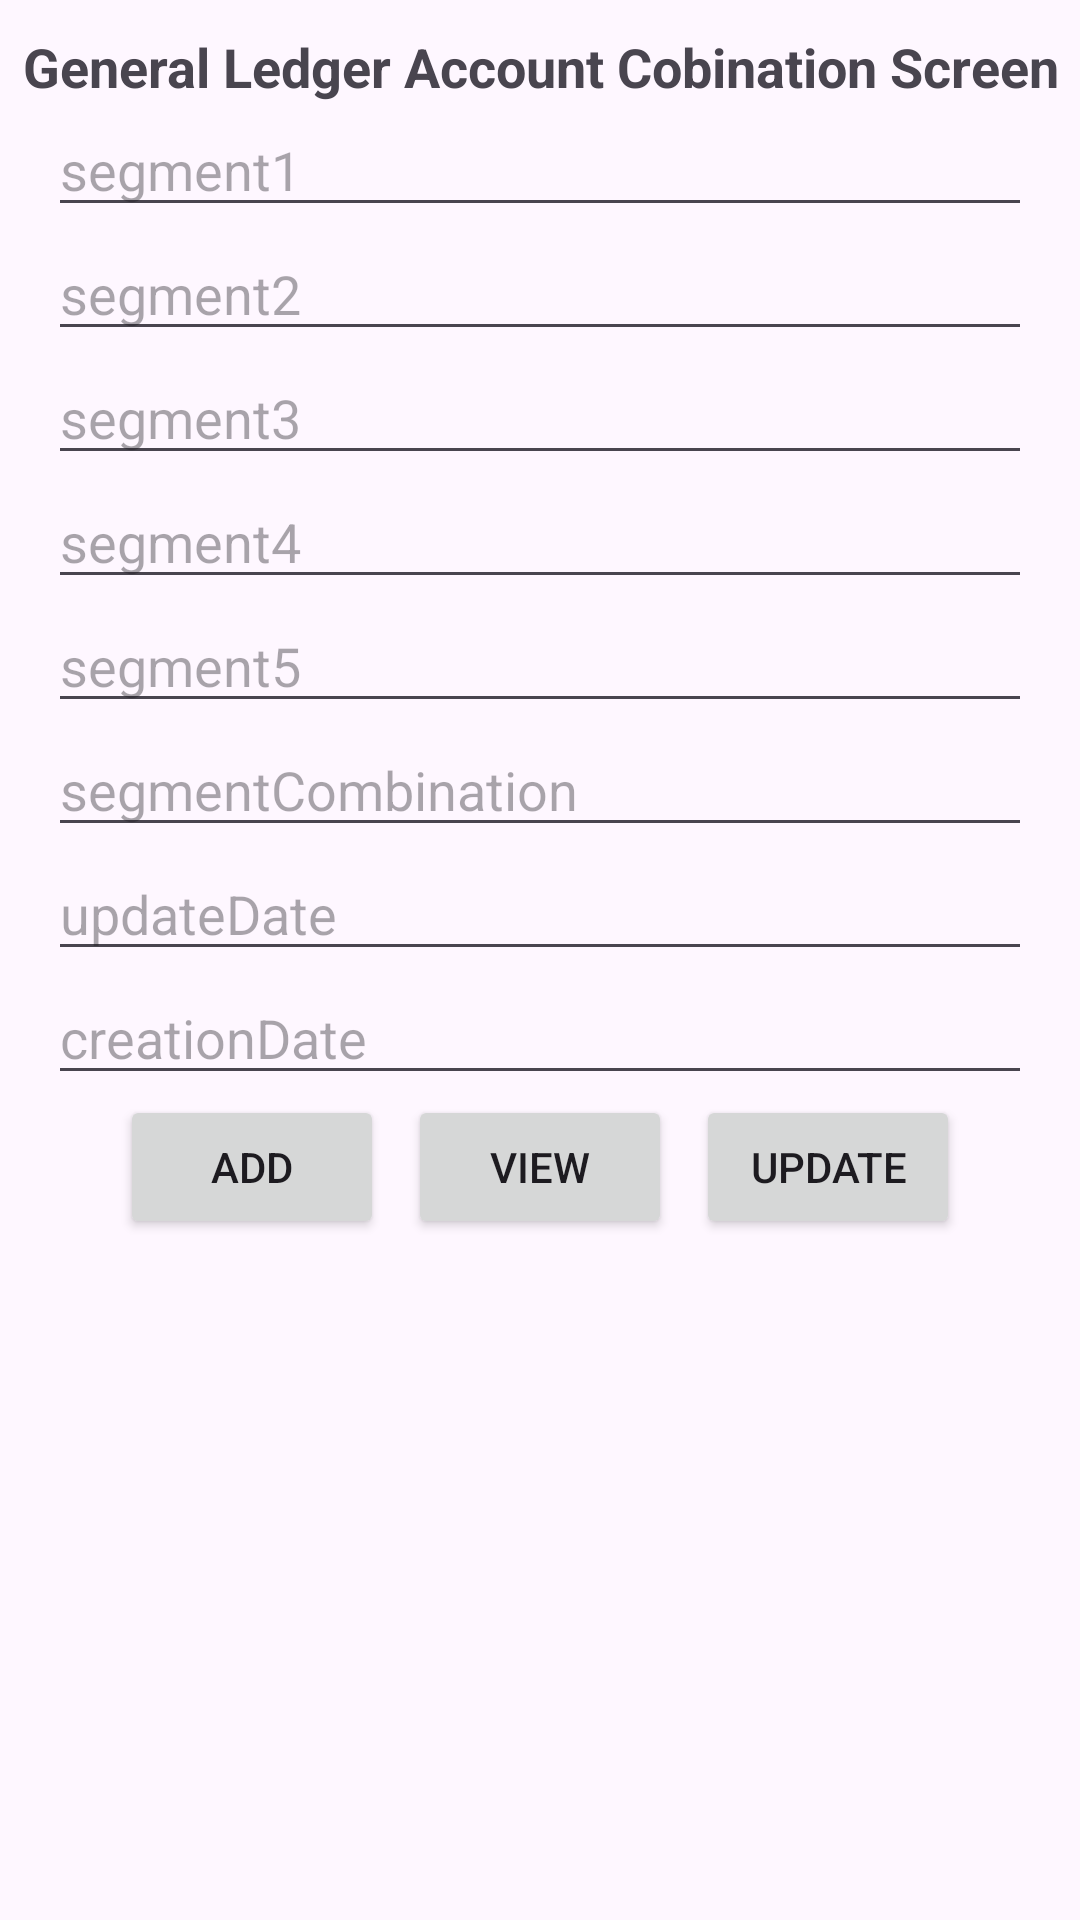

The Android layout XML behind this screen, and the referenced resources:
<!-- AndroidManifest.xml: application theme Theme.CArParkCustomerDetails -->
<!-- res/layout/activity_glacmain_screen.xml -->
<?xml version="1.0" encoding="utf-8"?>
<LinearLayout xmlns:android="http://schemas.android.com/apk/res/android"
    xmlns:app="http://schemas.android.com/apk/res-auto"
    xmlns:tools="http://schemas.android.com/tools"
    android:layout_width="match_parent"
    android:layout_height="match_parent"
    android:orientation="vertical"
    tools:context="com.cihancelik.CarParkDetails.ledger.glAccountCombinations.GLACMainScreen">

    <TextView
        android:layout_width="wrap_content"
        android:layout_height="wrap_content"
        android:layout_gravity="center_horizontal"
        android:layout_marginTop="10dp"
        android:gravity="center"
        android:text="General Ledger Account Cobination Screen"
        android:textSize="18sp"
        android:textStyle="bold"/>

    <EditText
        android:id="@+id/glacSegment1tv"
        android:layout_width="match_parent"
        android:layout_height="wrap_content"
        android:layout_marginStart="16dp"
        android:layout_marginEnd="16dp"
        android:hint="segment1" />
    <EditText
        android:id="@+id/glacSegment2tv"
        android:layout_width="match_parent"
        android:layout_height="wrap_content"
        android:layout_marginStart="16dp"
        android:layout_marginEnd="16dp"
        android:hint="segment2"/>
    <EditText
        android:id="@+id/glacSegment3tv"
        android:layout_width="match_parent"
        android:layout_height="wrap_content"
        android:layout_marginStart="16dp"
        android:layout_marginEnd="16dp"
        android:hint="segment3"/>
    <EditText
        android:id="@+id/glacSegment4tv"
        android:layout_width="match_parent"
        android:layout_height="wrap_content"
        android:layout_marginStart="16dp"
        android:layout_marginEnd="16dp"
        android:hint="segment4"/>
    <EditText
        android:id="@+id/glacSegment5tv"
        android:layout_width="match_parent"
        android:layout_height="wrap_content"
        android:layout_marginStart="16dp"
        android:layout_marginEnd="16dp"
        android:hint="segment5"/>
    <EditText
        android:id="@+id/glacSegmentCombinationtv"
        android:layout_width="match_parent"
        android:layout_height="wrap_content"
        android:layout_marginStart="16dp"
        android:layout_marginEnd="16dp"
        android:hint="segmentCombination"/>
    <EditText
        android:id="@+id/glacUpdateDatetv"
        android:layout_width="match_parent"
        android:layout_height="wrap_content"
        android:layout_marginStart="16dp"
        android:layout_marginEnd="16dp"
        android:hint="updateDate"/>
    <EditText
        android:id="@+id/glacCreatonDatetv"
        android:layout_width="match_parent"
        android:layout_height="wrap_content"
        android:layout_marginStart="16dp"
        android:layout_marginEnd="16dp"
        android:hint="creationDate"/>
    <LinearLayout
        android:layout_width="match_parent"
        android:layout_height="wrap_content"
        android:gravity="center">
        <Button
            android:id="@+id/btnGLACadd"
            android:layout_width="wrap_content"
            android:layout_height="wrap_content"
            android:text="Add"/>
        <Button
            android:id="@+id/btnGLACview"
            android:layout_width="wrap_content"
            android:layout_height="wrap_content"
            android:layout_marginStart="8dp"
            android:text="View"/>
        <Button
            android:id="@+id/btnGLACupdate"
            android:layout_width="wrap_content"
            android:layout_marginStart="8dp"
            android:layout_height="wrap_content"
            android:text="Update"/>
    </LinearLayout>
</LinearLayout>
<!-- resources referenced by this layout -->
<resources>
  <style name="Theme.CArParkCustomerDetails" parent="Base.Theme.CArParkCustomerDetails" />
  <style name="Base.Theme.CArParkCustomerDetails" parent="Theme.Material3.DayNight.NoActionBar">
          
          
      </style>
</resources>
